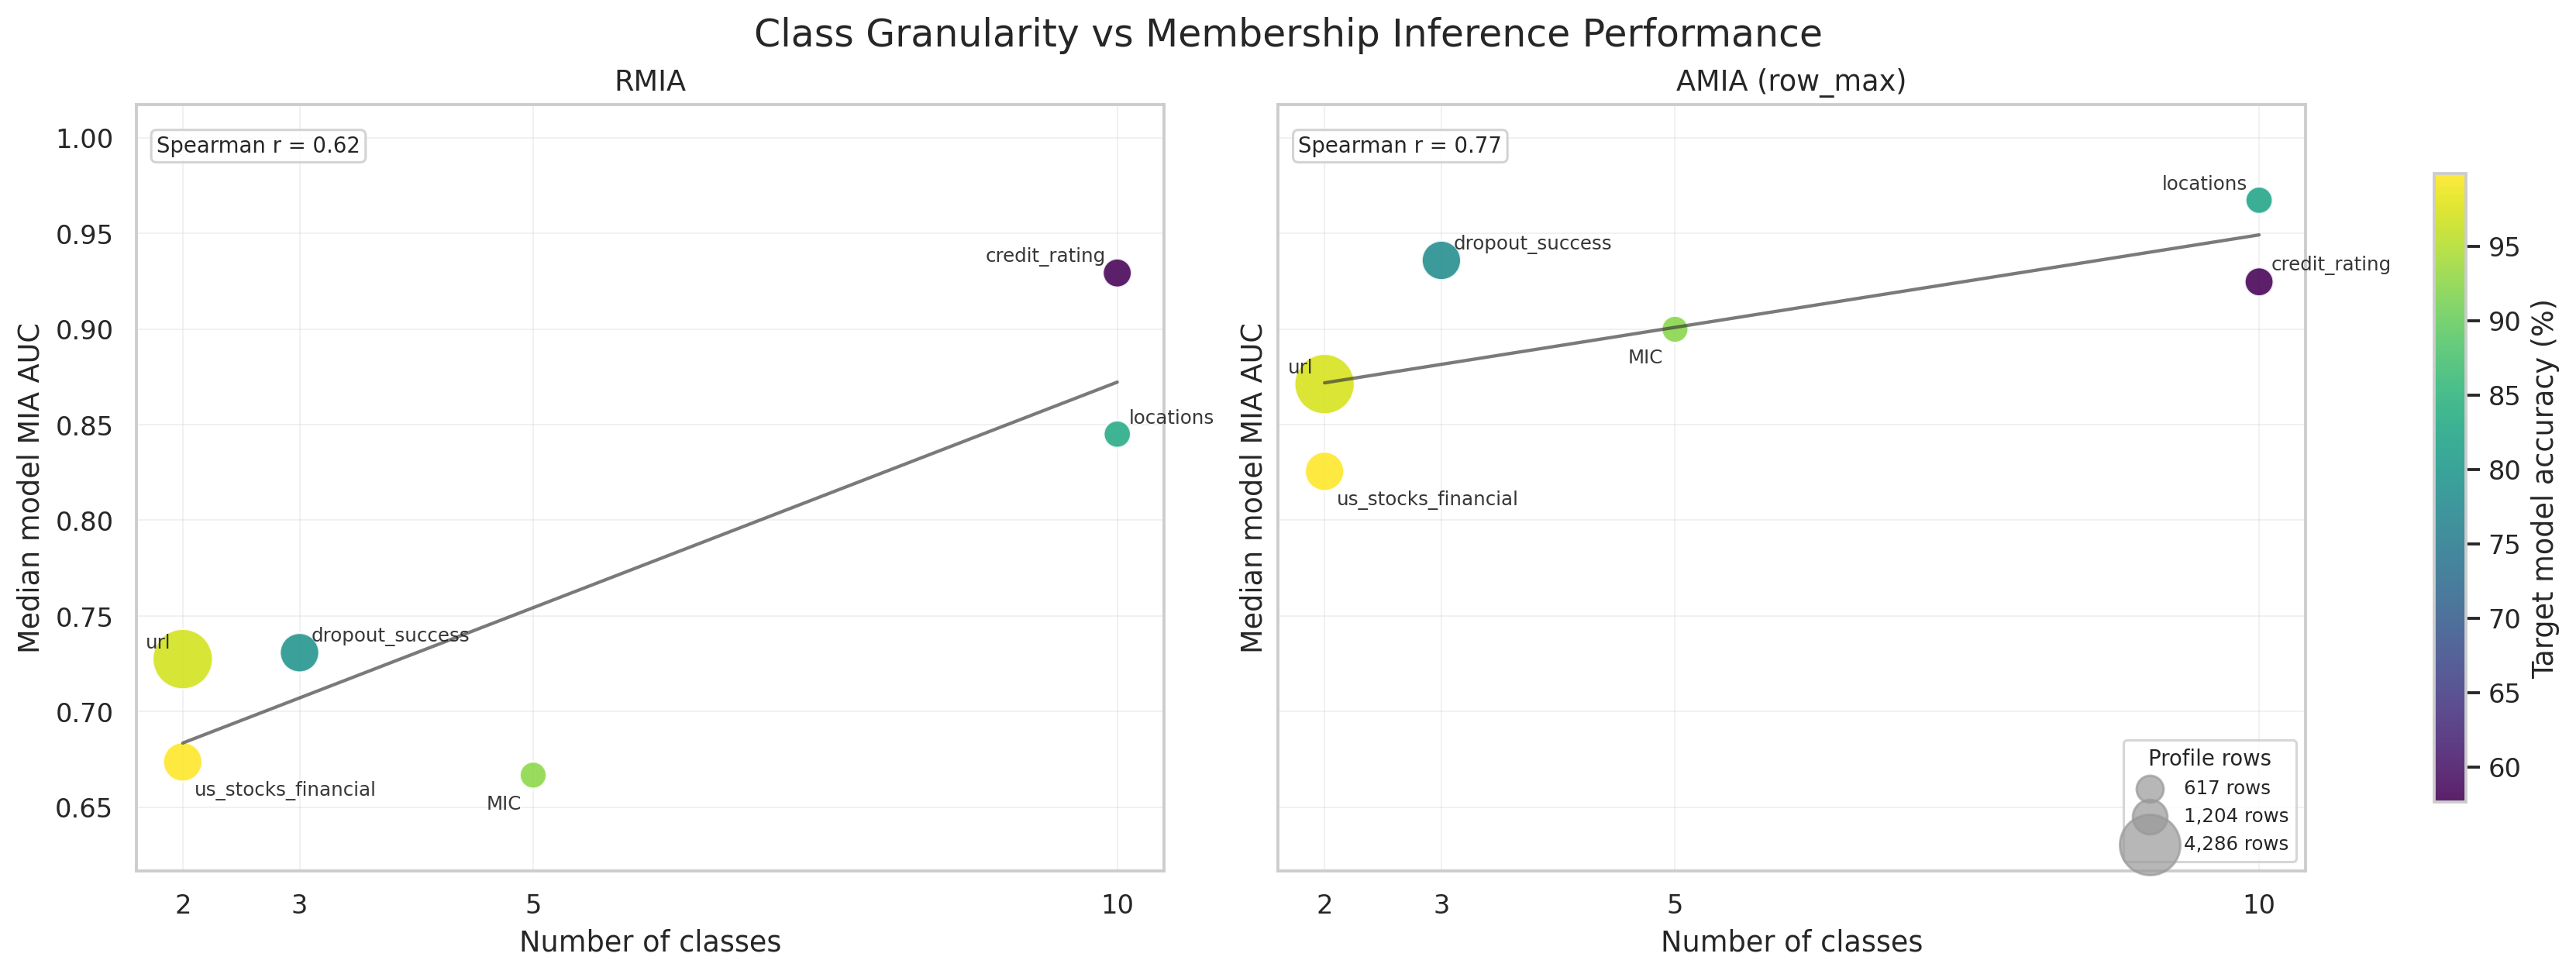

The table this chart was drawn from, first rows:
dataset_name, dataset_display, plot_attack, num_classes, auc, mean_auc, n_models, total_rows, target_model_accuracy_pct, train_test_gap_pct_points
46980_MIC, MIC, RMIA, 5, 0.6668, 0.7094, 8, 617, 91.75, 6.062
credit_rating, credit_rating, RMIA, 10, 0.9293, 0.8492, 8, 760, 52.94, 40.43
dropout_success, dropout_success, RMIA, 3, 0.7308, 0.7616, 8, 1659, 77.08, 15.47
locations, locations, RMIA, 10, 0.845, 0.8488, 8, 641, 81.4, 18.46
url, url, RMIA, 2, 0.7274, 0.7095, 8, 4286, 96.72, 2.888
us_stocks_financial, us_stocks_financial, RMIA, 2, 0.6737, 0.6699, 8, 1647, 99.87, 0.1275
46980_MIC, MIC, AMIA (row_max), 5, 0.8999, 0.8968, 4, 617, 92.12, 4.408
credit_rating, credit_rating, AMIA (row_max), 10, 0.9247, 0.9327, 4, 760, 57.65, 40.43
dropout_success, dropout_success, AMIA (row_max), 3, 0.9359, 0.9352, 4, 1659, 78.05, 12.14
locations, locations, AMIA (row_max), 10, 0.9673, 0.9672, 4, 641, 82.23, 17.23
url, url, AMIA (row_max), 2, 0.8712, 0.8738, 4, 4286, 97.19, 2.767
us_stocks_financial, us_stocks_financial, AMIA (row_max), 2, 0.8256, 0.8143, 4, 1647, 99.87, 0.1275
